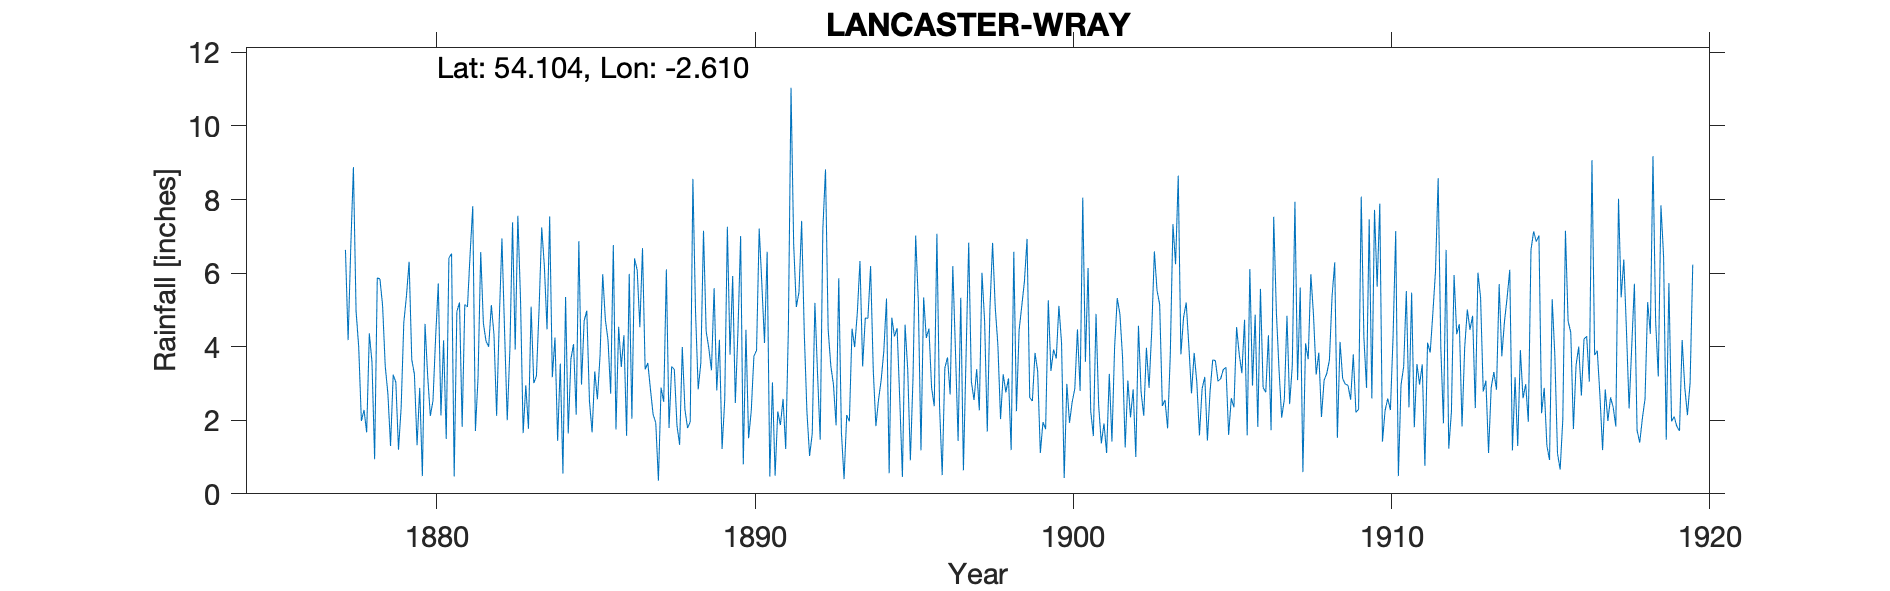

The file beside this chart, header and first rows:
LANCASTER WRAY VICARAGE, , , , , , , , , , , , , , , , , , , , , , , 
Grid ref, SD602677, Long, -2.61, Lat, 54.1, Elevation, 165, ft, , , , , , , , , , , , , , , 
Station no, RR256, , , , , , , , , , , , , , , , , , , , , , 
, 1870, 1871, 1872, 1873, 1874, 1875, 1876, 1877, 1878, 1879, 1880, 1881, 1882, 1883, 1884, 1885, 1886, 1887, 1888, 1889, 1890, 1891, 1892
January, , , , , , , , , 3.99, 1.3, 0.48, 0.47, 4.15, 7.56, 7.54, 2.97, 6.76, 3.38, 1.86, 3.96, 7.01, 3.03, 4.36
February, , , , , , , , , 1.98, 3.24, 4.62, 4.95, 4, 5.3, 3.17, 4.7, 1.75, 3.56, 1.33, 3.36, 0.8, 0.49, 2.22
March, , , , , , , , , 2.28, 3.03, 3.2, 5.2, 5.13, 1.65, 4.25, 4.98, 4.54, 2.84, 3.99, 5.59, 4.46, 2.24, 1.03
April, , , , , , , , , 1.67, 1.2, 2.12, 1.82, 4.33, 2.95, 1.44, 2.52, 3.45, 2.16, 2.29, 2.81, 1.51, 1.87, 1.64
May, , , , , , , , , 4.36, 2.35, 2.53, 5.15, 2.12, 1.77, 3.54, 1.67, 4.31, 1.93, 1.79, 4.19, 2.25, 2.58, 5.19
June, , , , , , , , , 3.58, 4.66, 4.26, 5.08, 4.74, 5.09, 0.55, 3.33, 1.58, 0.36, 1.96, 1.22, 3.74, 1.22, 3.27
July, , , , , , , , , 0.94, 5.38, 5.72, 6.52, 6.94, 3.01, 5.35, 2.57, 5.98, 2.89, 8.56, 2.55, 3.9, 4.48, 1.47
August, , , , , , , , 6.63, 5.87, 6.31, 2.13, 7.82, 4.41, 3.2, 1.64, 3.77, 2.04, 2.5, 4.94, 7.26, 7.21, 11.04, 7.2
September, , , , , , , , 4.18, 5.84, 3.65, 4.17, 1.71, 2, 5.02, 3.66, 5.97, 6.4, 6.1, 2.84, 3.78, 5.7, 6.78, 8.82
October, , , , , , , , 6.7, 5.12, 3.25, 1.49, 3.18, 3.93, 7.24, 4.07, 4.73, 6.08, 1.79, 3.56, 5.92, 4.1, 5.08, 4.47
November, , , , , , , , 8.88, 3.47, 1.32, 6.41, 6.57, 7.38, 6.19, 2.15, 4.18, 4.53, 3.46, 7.15, 2.47, 6.58, 5.48, 3.48
December, , , , , , , , 4.97, 2.72, 2.88, 6.53, 4.64, 3.92, 4.47, 6.87, 2.72, 6.68, 3.38, 4.42, 4.45, 0.47, 7.42, 2.97
Total, , , , , , , , , 41.82, 38.57, 43.66, 53.11, 53.05, 53.45, 44.23, 44.11, 54.1, 34.35, 44.69, 47.56, 47.73, 51.71, 46.12
IDR 1885 total, , , , , , , , , , , , , , , , , , , , , , , 
IDR 1888 total, , , , , , , , , , , , , , , , , , , , , , , 
IDR 1889 total, , , , , , , , , , , , , , , , , , , , , , , 
